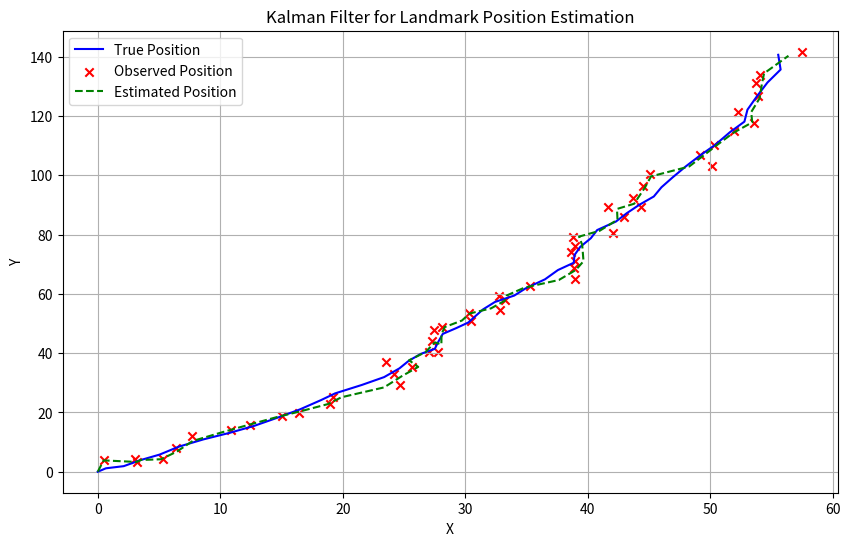

Write the Python code that produced this figure.
import numpy as np
import matplotlib.pyplot as plt

# 初始化参数
# 时间步长
dt = 1.0
# 初始状态 [x, y, vx, vy]，x和y是位置，vx和vy是速度
x0 = np.array([0, 0, 1, 1]).reshape(-1, 1)
# 初始估计误差协方差矩阵
P0 = np.eye(4) * 100
# 状态转移矩阵 F
F = np.array([[1, 0, dt, 0],
              [0, 1, 0, dt],
              [0, 0, 1, 0],
              [0, 0, 0, 1]])
# 过程噪声协方差矩阵 Q
q = 0.1
Q = np.eye(4) * q
# 观测矩阵 H，只观测位置信息
H = np.array([[1, 0, 0, 0],
              [0, 1, 0, 0]])
# 观测噪声协方差矩阵 R
r = 1.0
R = np.eye(2) * r

# 模拟地标运动和观测
num_steps = 50
true_states = [x0]
observations = []
for _ in range(num_steps):
    # 生成真实状态
    w = np.random.multivariate_normal([0, 0, 0, 0], Q).reshape(-1, 1)
    new_state = F @ true_states[-1] + w
    true_states.append(new_state)
    # 生成观测值
    v = np.random.multivariate_normal([0, 0], R).reshape(-1, 1)
    observation = H @ new_state + v
    observations.append(observation)

# 卡尔曼滤波
estimated_states = [x0]
P = P0
for obs in observations:
    # 预测步骤
    x_pred = F @ estimated_states[-1]
    P_pred = F @ P @ F.T + Q
    # 更新步骤
    y = obs - H @ x_pred
    S = H @ P_pred @ H.T + R
    K = P_pred @ H.T @ np.linalg.inv(S)
    x_est = x_pred + K @ y
    P = (np.eye(4) - K @ H) @ P_pred
    estimated_states.append(x_est)

# 提取真实位置、观测位置和估计位置
true_positions = np.array([state[:2].flatten() for state in true_states])
observed_positions = np.array([obs.flatten() for obs in observations])
estimated_positions = np.array([state[:2].flatten() for state in estimated_states])

# 绘制结果
plt.figure(figsize=(10, 6))
plt.plot(true_positions[:, 0], true_positions[:, 1], 'b-', label='True Position')
plt.scatter(observed_positions[:, 0], observed_positions[:, 1], c='r', marker='x', label='Observed Position')
plt.plot(estimated_positions[:, 0], estimated_positions[:, 1], 'g--', label='Estimated Position')
plt.xlabel('X')
plt.ylabel('Y')
plt.title('Kalman Filter for Landmark Position Estimation')
plt.legend()
plt.grid(True)
plt.show()